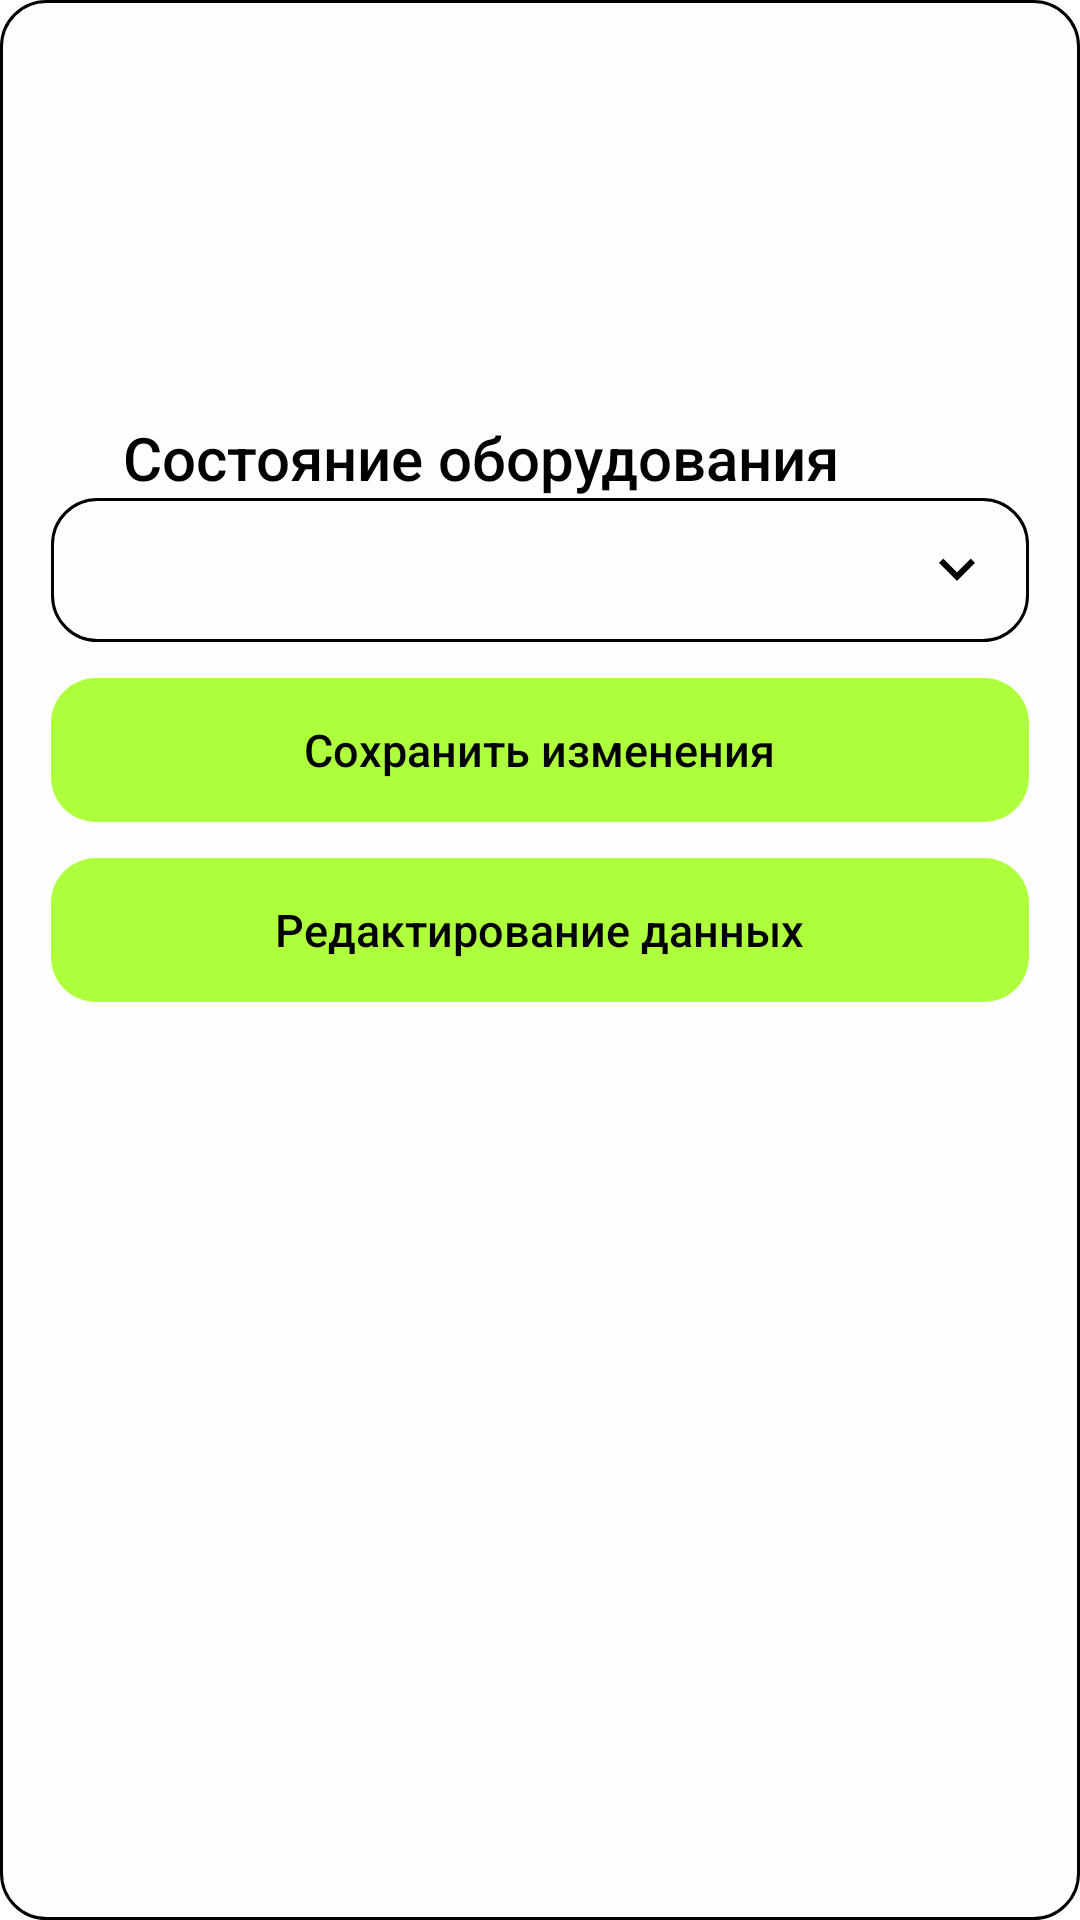

Reconstruct the res/layout file that produces this screen, plus the resources it refers to.
<!-- AndroidManifest.xml: application theme Theme.MaterialComponents.DayNight.NoActionBar -->
<!-- res/layout/dialog_equipment_scan.xml -->
<?xml version="1.0" encoding="utf-8"?>
<LinearLayout xmlns:android="http://schemas.android.com/apk/res/android"
    xmlns:tools="http://schemas.android.com/tools"
    android:orientation="vertical"
    android:layout_width="match_parent"
    android:layout_height="wrap_content"
    android:minWidth="339dp"
    android:background="@drawable/rounded_square_border">

    <TextView
        android:id="@+id/nameEquipment"
        android:layout_width="match_parent"
        android:layout_height="wrap_content"
        android:layout_marginTop="11dp"
        android:textSize="20sp"
        android:fontFamily="sans-serif-medium"
        android:textColor="@color/black"
        android:gravity="center"
        tools:text="Компьютер"/>

    <TextView
        android:id="@+id/dateEquipment"
        android:layout_width="match_parent"
        android:layout_height="wrap_content"
        android:layout_marginStart="12dp"
        android:layout_marginTop="12dp"
        android:textSize="16sp"
        android:fontFamily="sans-serif-medium"
        android:textColor="@color/black"
        android:gravity="start"
        tools:text="Дата последней проверки: 21.03.2006"/>

    <TextView
        android:id="@+id/stateEquipment"
        android:layout_width="match_parent"
        android:layout_height="wrap_content"
        android:layout_marginStart="12dp"
        android:layout_marginTop="8dp"
        android:textSize="16sp"
        android:fontFamily="sans-serif-medium"
        android:textColor="@color/black"
        android:gravity="start"
        tools:text="Состояние: Работает"/>
    <TextView
        android:id="@+id/numberEquipment"
        android:layout_width="match_parent"
        android:layout_height="wrap_content"
        android:layout_marginStart="12dp"
        android:layout_marginTop="8dp"
        android:textSize="16sp"
        android:fontFamily="sans-serif-medium"
        android:textColor="@color/black"
        android:gravity="start"
        tools:text="Номер: pi-173oi"/>

    <LinearLayout
        android:layout_width="match_parent"
        android:layout_height="wrap_content"
        android:layout_marginTop="8dp"
        android:layout_marginStart="17dp"
        android:layout_marginEnd="17dp"
        android:layout_gravity="center"
        android:orientation="vertical">

        <TextView
            android:layout_width="wrap_content"
            android:layout_height="wrap_content"
            android:layout_marginStart="24dp"
            android:fontFamily="sans-serif-medium"
            android:text="@string/state_equipment"
            android:textColor="@color/black"
            android:textSize="20sp" />


        <FrameLayout
            android:layout_width="match_parent"
            android:layout_height="48dp"
            android:background="@drawable/rounded_square_border">

            <Spinner
                android:id="@+id/state_equipment"
                android:layout_width="match_parent"
                android:layout_height="match_parent"
                android:background="@android:color/transparent" />

            <ImageView
                android:id="@+id/state_arrow"
                android:layout_width="24dp"
                android:layout_height="24dp"
                android:layout_gravity="end|center_vertical"
                android:layout_marginEnd="12dp"
                android:contentDescription="@string/arrow"
                android:src="@drawable/ic_keyboard_arrow_down_48px" />
        </FrameLayout>
    </LinearLayout>

    <FrameLayout
        android:id="@+id/savedChangesButton"
        android:layout_width="match_parent"
        android:layout_height="48dp"
        android:layout_marginTop="12dp"
        android:layout_marginStart="17dp"
        android:layout_marginEnd="17dp"
        android:layout_marginBottom="12dp"
        android:background="@drawable/rounded_button"
        android:clickable="true"
        android:focusable="true">

        <TextView
            android:layout_width="wrap_content"
            android:layout_height="wrap_content"
            android:layout_gravity="center"
            android:fontFamily="sans-serif-medium"
            android:text="@string/saved_changes"
            android:textColor="@color/black"
            android:textSize="15sp" />
    </FrameLayout>

    <FrameLayout
        android:id="@+id/editDataButton"
        android:layout_width="match_parent"
        android:layout_height="48dp"
        android:layout_marginStart="17dp"
        android:layout_marginEnd="17dp"
        android:layout_marginBottom="12dp"
        android:background="@drawable/rounded_button"
        android:clickable="true"
        android:focusable="true">

        <TextView
            android:layout_width="wrap_content"
            android:layout_height="wrap_content"
            android:layout_gravity="center"
            android:fontFamily="sans-serif-medium"
            android:text="@string/edot_data"
            android:textColor="@color/black"
            android:textSize="15sp" />
    </FrameLayout>

</LinearLayout>
<!-- resources referenced by this layout -->
<resources>
  <!-- drawable ic_keyboard_arrow_down_48px (drawable) -->
  <vector xmlns:android="http://schemas.android.com/apk/res/android"
      android:width="31dp"
      android:height="31dp"
      android:viewportWidth="31"
      android:viewportHeight="31">
    <group>
      <clip-path
          android:pathData="M0,0h31v31h-31z"/>
      <path
          android:pathData="M9.578,10.605L15.5,16.527L21.422,10.605L23.25,12.432L15.5,20.182L7.75,12.432L9.578,10.605Z"
          android:fillColor="#000000"/>
    </group>
  </vector>
  <!-- drawable rounded_button (drawable) -->
  <?xml version="1.0" encoding="utf-8"?>
  <ripple xmlns:android="http://schemas.android.com/apk/res/android"
      android:color="#40000000">
  
      <item android:id="@android:id/background">
          <shape android:shape="rectangle">
  
              <solid android:color="#AEFF3C"/>
              <corners android:radius="15dp" />
  
          </shape>
      </item>
  
      <item android:id="@android:id/mask">
          <shape android:shape="rectangle">
              <solid android:color="@color/white"/>
              <corners android:radius="15dp"/>
          </shape>
      </item>
  
  </ripple>
  <!-- drawable rounded_square_border (drawable) -->
  <?xml version="1.0" encoding="utf-8"?>
  <shape xmlns:android="http://schemas.android.com/apk/res/android"
      android:shape="rectangle">
  
      <solid android:color="#FFFEFE"/>
      <corners android:radius="15dp" />
      <stroke android:width="1dp"
          android:color="@color/black"/>
  
  </shape>
  <string name="arrow">Стрелка</string>
  <string name="edot_data">Редактирование данных</string>
  <string name="saved_changes">Сохранить изменения</string>
  <string name="state_equipment">Состояние оборудования</string>
  <!-- not gathered from this repository: default colours our renderer supplied (Android Studio template values) -->
  <color name="black">#FF000000</color>
  <color name="white">#FFFFFFFF</color>
</resources>
